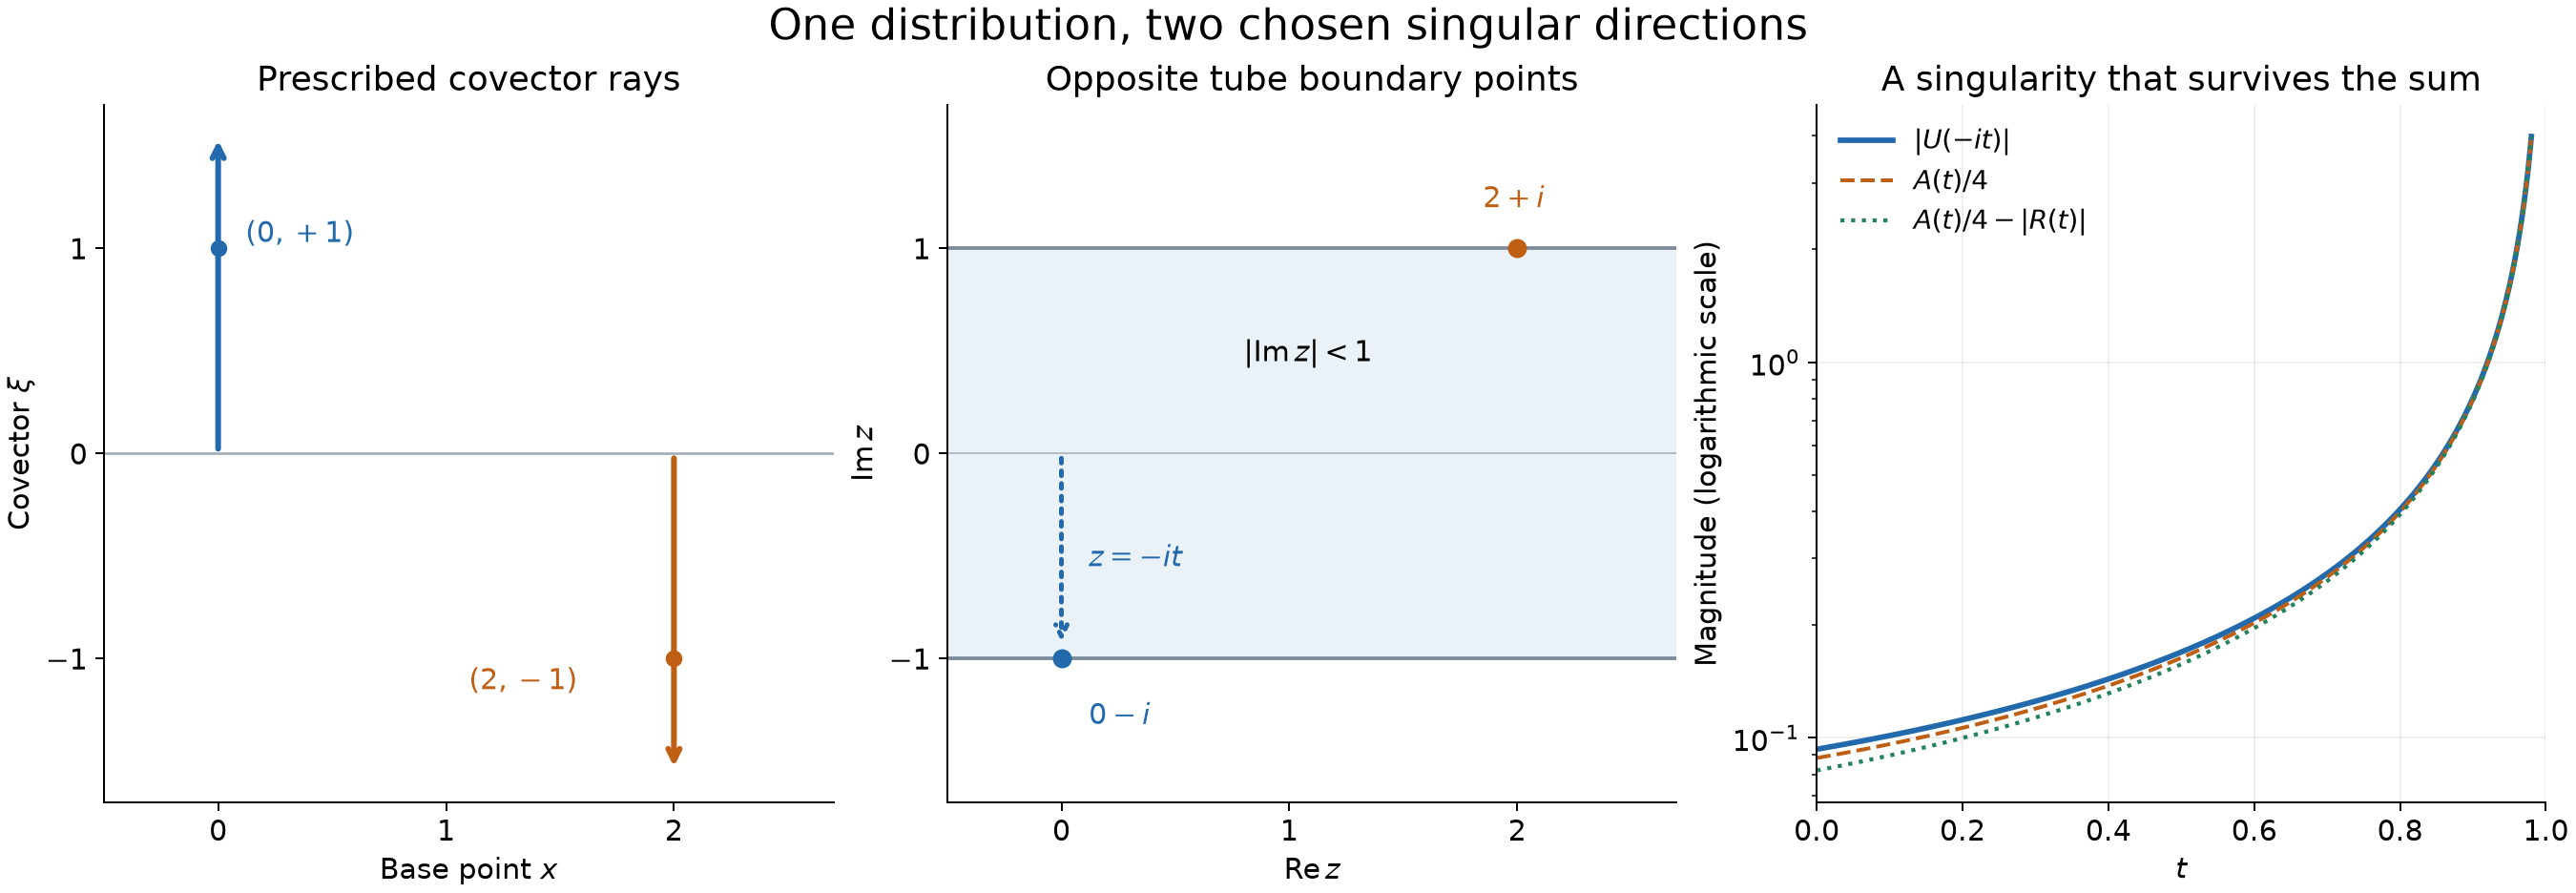

Here is the Python script that generated this plot:
"""Exact two-pair illustration for AN01-U080; original, CC0.

Requires numpy and matplotlib. Curves are numerical samples of proved formulas.
"""
from pathlib import Path
import numpy as np
import matplotlib
matplotlib.use('Agg')
import matplotlib.pyplot as plt

plt.rcParams.update({'font.family':'DejaVu Sans','font.size':12,'svg.hashsalt':'AN01-U080'})
fig,axes=plt.subplots(1,3,figsize=(15,5.2),layout='constrained')
blue='#226aab';orange='#be5f14';green='#23815d'
ax=axes[0];ax.set_title('Prescribed covector rays')
ax.axhline(0,color='#9fa8b3',lw=1)
ax.annotate('',(0,1.55),(0,0),arrowprops=dict(arrowstyle='->',lw=2.4,color=blue))
ax.annotate('',(2,-1.55),(2,0),arrowprops=dict(arrowstyle='->',lw=2.4,color=orange))
ax.plot(0,1,'o',color=blue);ax.plot(2,-1,'o',color=orange)
ax.text(.12,1.03,r'$(0,+1)$',color=blue);ax.text(1.1,-1.15,r'$(2,-1)$',color=orange)
ax.set(xlim=(-.5,2.7),ylim=(-1.7,1.7),xlabel=r'Base point $x$',ylabel=r'Covector $\xi$')
ax.set_xticks([0,1,2]);ax.set_yticks([-1,0,1]);ax.spines[['top','right']].set_visible(False)
ax=axes[1];ax.set_title('Opposite tube boundary points')
ax.axhspan(-1,1,color='#eaf2f8');ax.axhline(1,color='#7c899b');ax.axhline(-1,color='#7c899b')
ax.axhline(0,color='#abb5c1',lw=.7)
ax.plot(0,-1,'o',color=blue,ms=7);ax.plot(2,1,'o',color=orange,ms=7)
ax.annotate('',(0,-.94),(0,0),arrowprops=dict(arrowstyle='->',color=blue,lw=2,linestyle=':'))
ax.text(.12,-.55,r'$z=-it$',color=blue);ax.text(.12,-1.32,r'$0-i$',color=blue);ax.text(1.85,1.2,r'$2+i$',color=orange)
ax.text(.8,.45,r'$|\operatorname{Im}z|<1$')
ax.set(xlim=(-.5,2.7),ylim=(-1.7,1.7),xlabel=r'$\operatorname{Re}z$',ylabel=r'$\operatorname{Im}z$')
ax.set_xticks([0,1,2]);ax.set_yticks([-1,0,1]);ax.spines[['top','right']].set_visible(False)
ax=axes[2];ax.set_title('A singularity that survives the sum')
t=np.linspace(0,.98,650)
K=lambda z:1/(4*np.cosh(np.pi*z/2))
A=1/(4*np.cos(np.pi*(1+t)/4));R=K(-1+1j*(1-t)/2)/16
U=A/4+R;lower=A/4-np.abs(R)
assert np.all(lower>0) and np.all(np.abs(U)+1e-12>=lower)
ax.semilogy(t,np.abs(U),color=blue,lw=2.3,label=r'$|U(-it)|$')
ax.semilogy(t,A/4,color=orange,lw=1.6,ls='--',label=r'$A(t)/4$')
ax.semilogy(t,lower,color=green,lw=1.7,ls=':',label=r'$A(t)/4-|R(t)|$')
ax.set(xlabel=r'$t$',ylabel='Magnitude (logarithmic scale)',xlim=(0,1))
ax.grid(alpha=.2);ax.legend(loc='upper left',frameon=False,fontsize=11);ax.spines[['top','right']].set_visible(False)
fig.suptitle('One distribution, two chosen singular directions',fontsize=18)
out=Path(__file__).resolve().parent
fig.savefig(out/'prescribed-wavefront-poles.png',dpi=180)
fig.savefig(out/'prescribed-wavefront-poles.svg',metadata={'Date':None,'Creator':'Original AN01-U080 figure; CC0'})
p=out/'prescribed-wavefront-poles.svg';p.write_bytes(('\n'.join(s.rstrip() for s in p.read_text(encoding='utf-8').splitlines())+'\n').encode())
